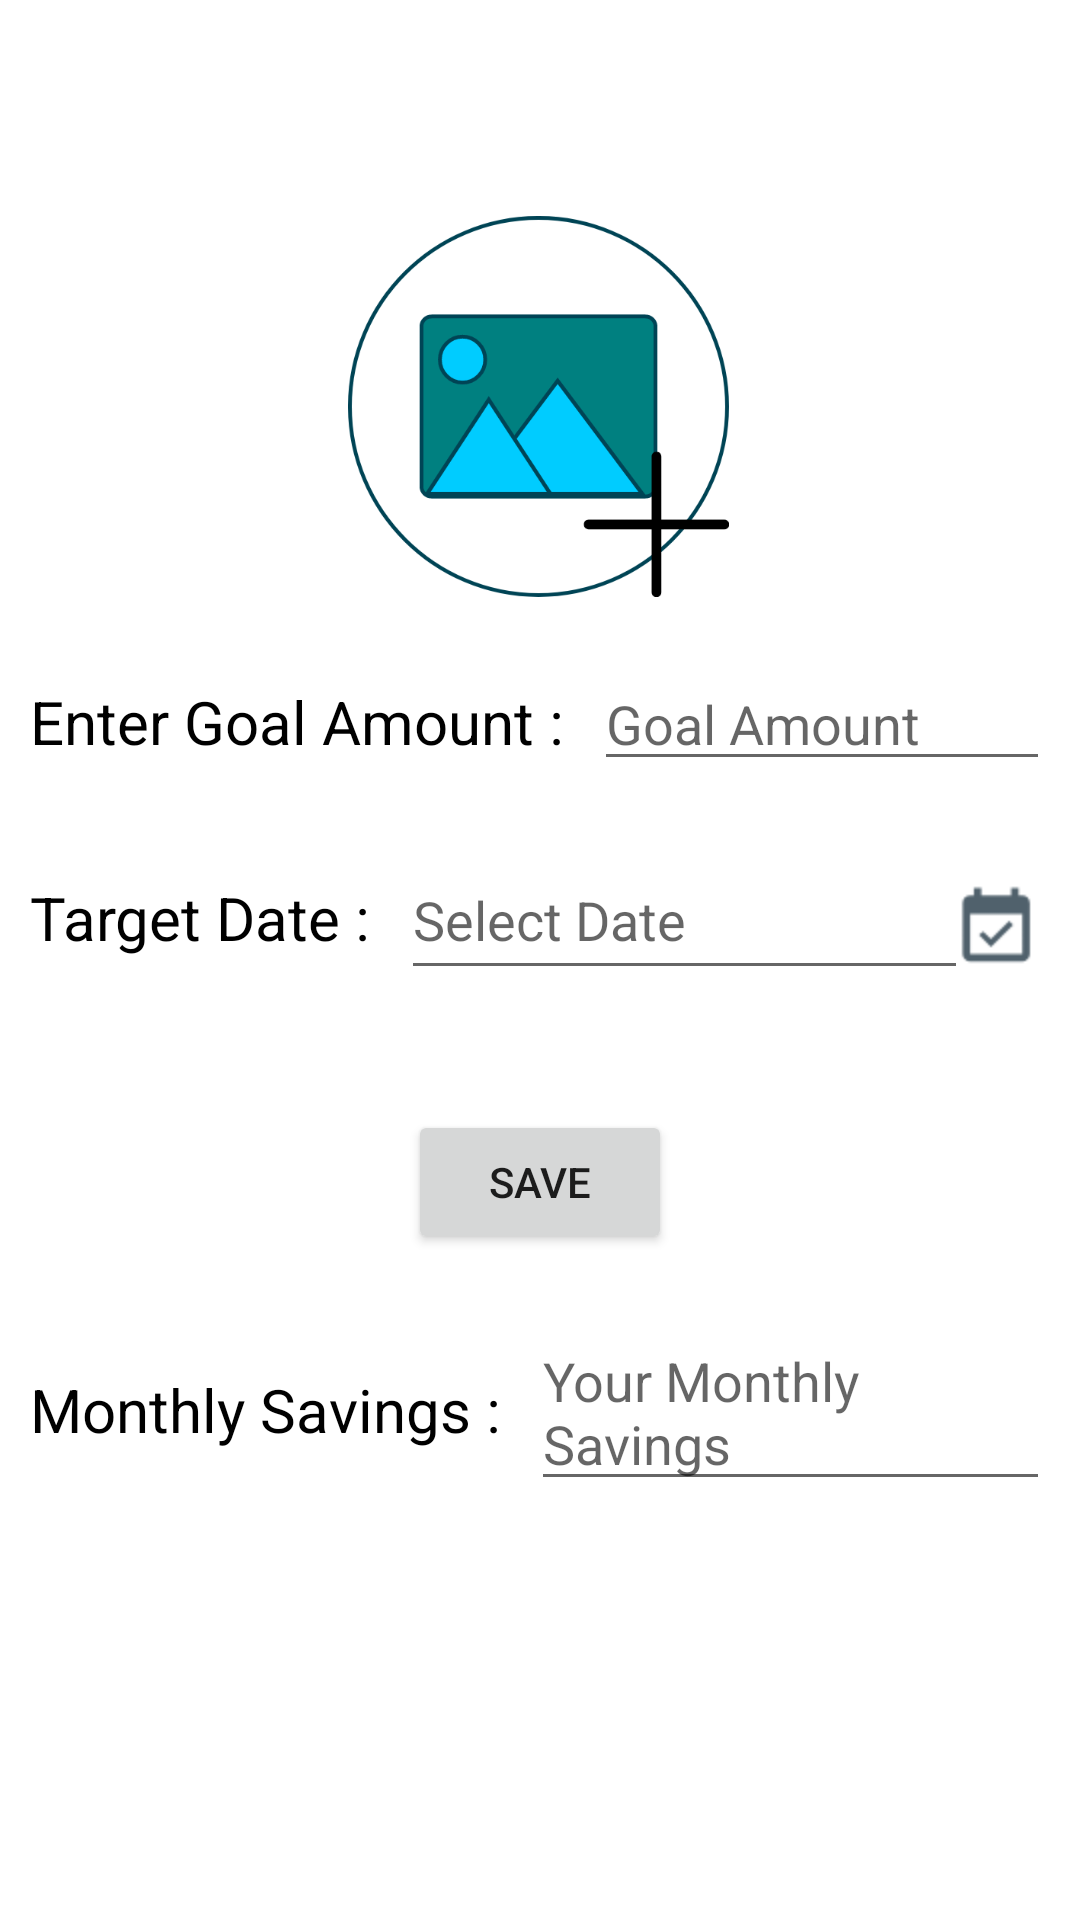

Android layout source for this screen:
<!-- AndroidManifest.xml: application theme Theme.Pebuplan -->
<!-- res/layout/fragment_detail.xml -->
<?xml version="1.0" encoding="utf-8"?>
<FrameLayout xmlns:android="http://schemas.android.com/apk/res/android"
    xmlns:app="http://schemas.android.com/apk/res-auto"
    xmlns:tools="http://schemas.android.com/tools"
    android:layout_width="match_parent"
    android:layout_height="match_parent"
    tools:context=".fragments.fgoal.DetailFragment">

    <androidx.constraintlayout.widget.ConstraintLayout
        android:layout_width="match_parent"
        android:layout_height="match_parent">

        <ImageView
            android:id="@+id/upload_image"
            android:layout_width="157dp"
            android:layout_height="127dp"
            android:layout_marginTop="72dp"
            android:src="@drawable/upload_image"
            app:layout_constraintEnd_toEndOf="parent"
            app:layout_constraintHorizontal_bias="0.497"
            app:layout_constraintStart_toStartOf="parent"
            app:layout_constraintTop_toTopOf="parent" />

        <LinearLayout
            android:id="@+id/ll_goal"
            android:layout_width="match_parent"
            android:layout_height="wrap_content"
            android:orientation="horizontal"
            app:layout_constraintStart_toStartOf="parent"
            app:layout_constraintEnd_toEndOf="parent"
            android:padding="10dp"
            android:layout_marginTop="10dp"
            app:layout_constraintTop_toBottomOf="@id/upload_image">

            <TextView
                android:id="@+id/tv_enter_goal"
                android:layout_width="wrap_content"
                android:layout_height="wrap_content"
                android:textSize="20sp"
                android:textColor="@color/black"
                android:text="Enter Goal Amount : "/>

            <EditText
                android:id="@+id/goal_amount"
                android:layout_width="match_parent"
                android:layout_height="wrap_content"
                android:layout_marginStart="5dp"
                android:hint="Goal Amount"/>

        </LinearLayout>

        <LinearLayout
            android:id="@+id/ll_date"
            android:layout_width="match_parent"
            android:layout_height="wrap_content"
            android:orientation="horizontal"
            app:layout_constraintStart_toStartOf="parent"
            app:layout_constraintEnd_toEndOf="parent"
            android:padding="10dp"
            app:layout_constraintTop_toBottomOf="@id/ll_goal">

            <TextView
                android:id="@+id/tv_target_date"
                android:layout_width="wrap_content"
                android:layout_height="wrap_content"
                android:textSize="20sp"
                android:textColor="@color/black"
                android:text="Target Date : "/>

            <EditText
                android:id="@+id/target_date"
                android:layout_width="match_parent"
                android:layout_height="wrap_content"
                android:layout_marginStart="5dp"
                android:drawableEnd="@drawable/date_picker"
                android:hint="Select Date"/>

        </LinearLayout>

        <Button
            android:id="@+id/save_details"
            android:layout_width="wrap_content"
            android:layout_height="wrap_content"
            android:layout_marginTop="30dp"
            android:text="Save"
            app:layout_constraintStart_toStartOf="parent"
            app:layout_constraintEnd_toEndOf="parent"
            app:layout_constraintTop_toBottomOf="@id/ll_date"/>

        <LinearLayout
            android:id="@+id/ll_savings"
            android:layout_width="match_parent"
            android:layout_height="wrap_content"
            android:orientation="horizontal"
            app:layout_constraintStart_toStartOf="parent"
            app:layout_constraintEnd_toEndOf="parent"
            android:padding="10dp"
            android:layout_marginTop="10dp"
            app:layout_constraintTop_toBottomOf="@id/save_details">

            <TextView
                android:id="@+id/tv_monthly_saving"
                android:layout_width="wrap_content"
                android:layout_height="wrap_content"
                android:textSize="20sp"
                android:textColor="@color/black"
                android:text="Monthly Savings : "/>

            <EditText
                android:id="@+id/monthly_savings"
                android:layout_width="match_parent"
                android:layout_height="wrap_content"
                android:layout_marginStart="5dp"
                android:hint="Your Monthly Savings"/>

        </LinearLayout>

    </androidx.constraintlayout.widget.ConstraintLayout>
</FrameLayout>
<!-- resources referenced by this layout -->
<resources>
  <color name="black">#FF000000</color>
  <!-- drawable date_picker: png bitmap (drawable-hdpi, 766 bytes) -->
  <!-- drawable upload_image: png bitmap (drawable, 27427 bytes) -->
  <style name="Theme.Pebuplan" parent="Theme.MaterialComponents.DayNight.NoActionBar">
          
          <item name="colorPrimary">@color/purple_500</item>
          <item name="colorPrimaryVariant">@color/purple_700</item>
          <item name="colorOnPrimary">@color/white</item>
          
          <item name="colorSecondary">@color/teal_200</item>
          <item name="colorSecondaryVariant">@color/teal_700</item>
          <item name="colorOnSecondary">@color/black</item>
          
          <item name="android:statusBarColor">?attr/colorPrimaryVariant</item>
  
          
      </style>
  <color name="purple_500">#35b276</color>
  <color name="purple_700">#41A545</color>
  <color name="white">#FFFFFFFF</color>
  <color name="teal_200">#FF03DAC5</color>
  <color name="teal_700">#FF018786</color>
</resources>
